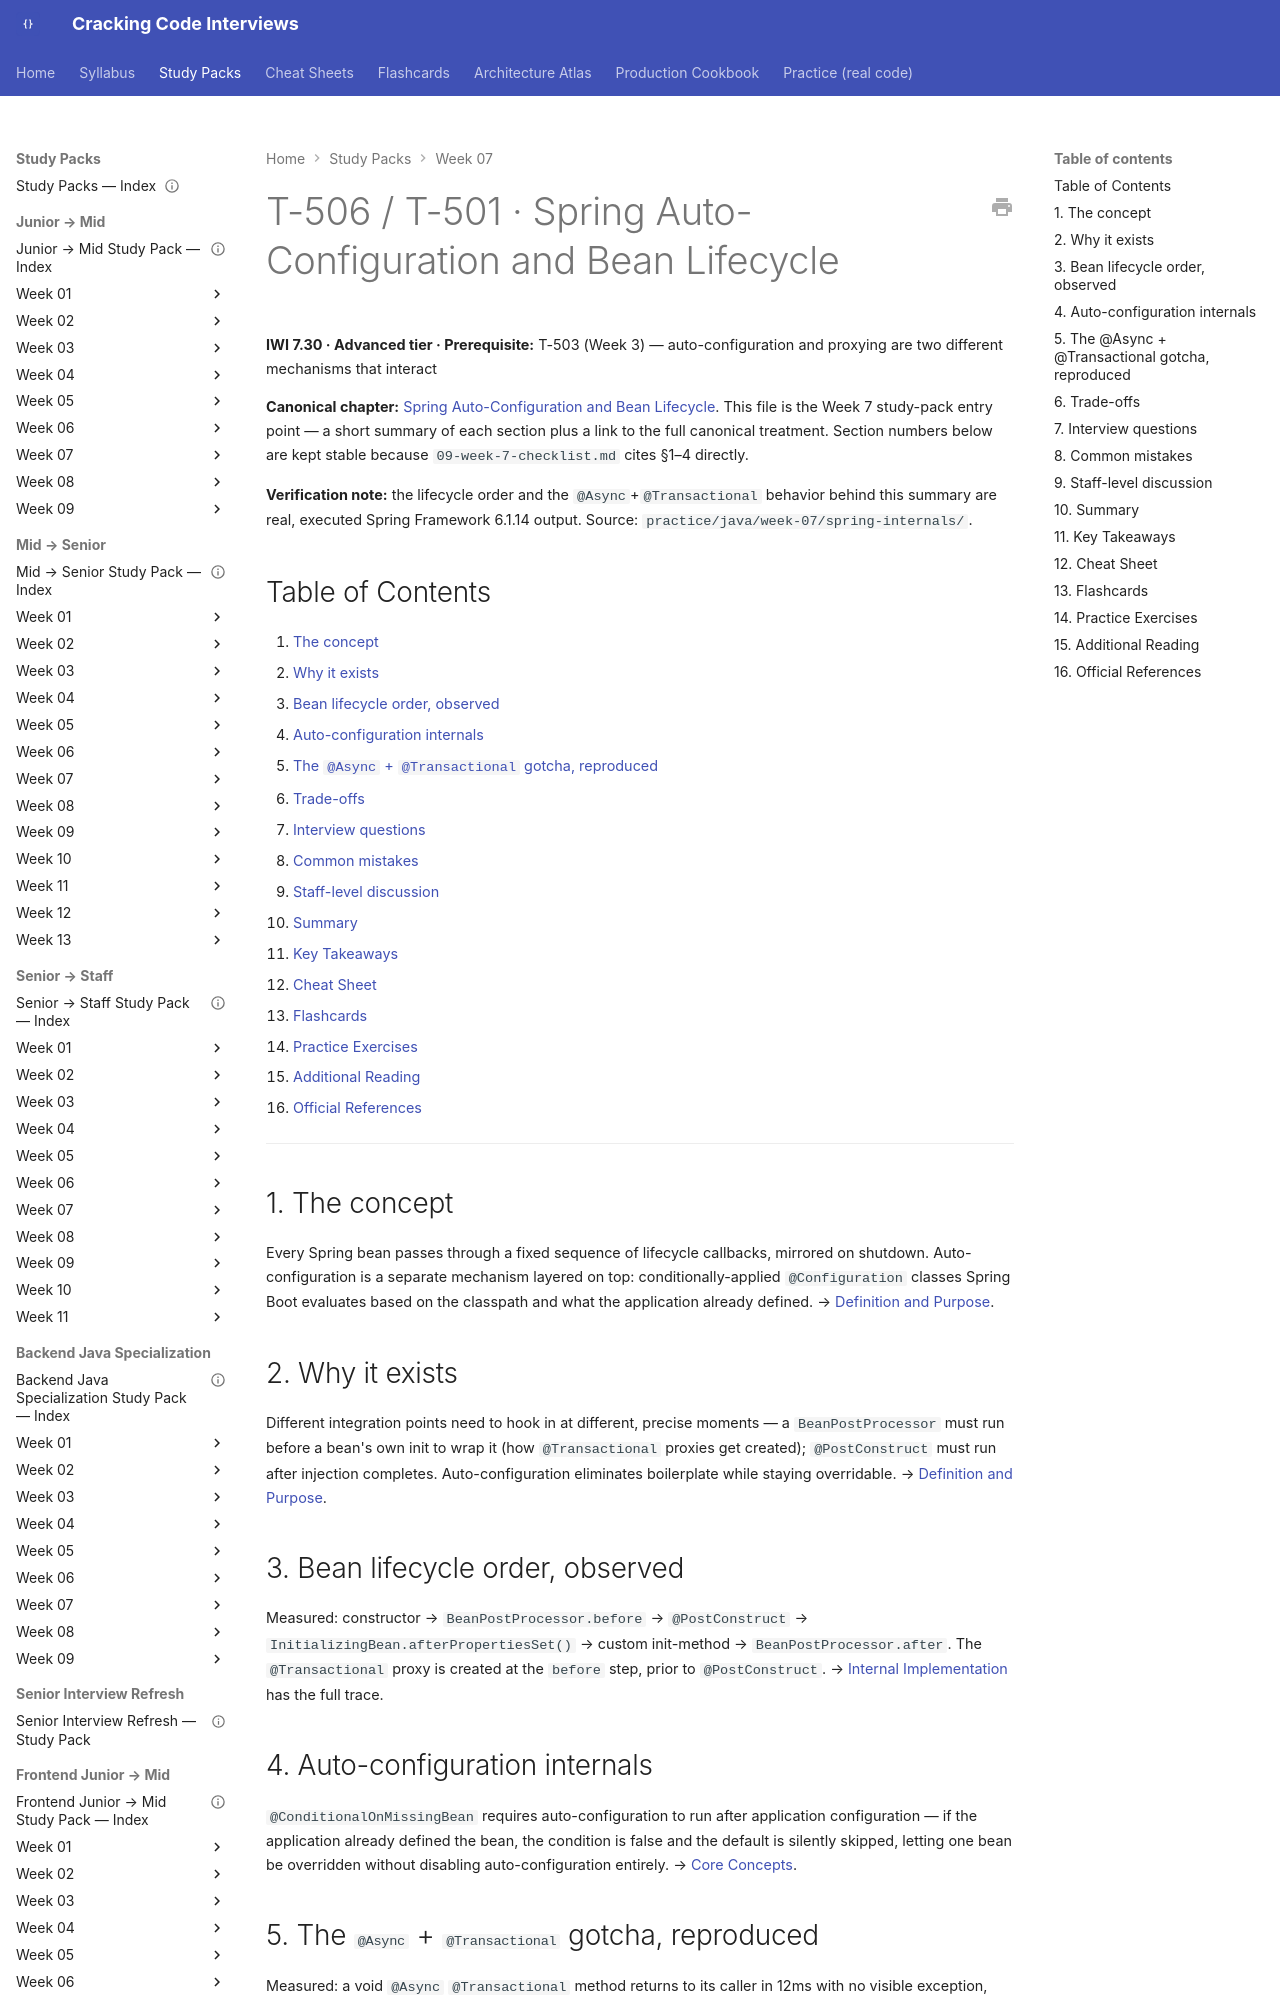

repository: JuanMelendres/cracking-code-interviews · page: study-packs/week-07/01-spring-auto-configuration-and-lifecycle/index.html · generator: mkdocs

---
title: "T-506/T-501 · Spring Auto-Configuration and Bean Lifecycle"
topic_id: T-506/T-501
domain: Spring
tier: Advanced
iwi: 7.30
prerequisites: [T-503]
unlocks: [T-511]
week: 7
last_reviewed: 2026-07-30
canonical: ../../syllabus/05-spring/auto-configuration-and-bean-lifecycle.md
---

# T-506 / T-501 · Spring Auto-Configuration and Bean Lifecycle

**IWI 7.30 · Advanced tier · Prerequisite:** T-503 (Week 3) — auto-configuration and proxying are two different mechanisms that interact

**Canonical chapter:** [Spring Auto-Configuration and Bean Lifecycle](../../syllabus/05-spring/auto-configuration-and-bean-lifecycle.md). This file is the Week 7 study-pack entry point — a short summary of each section plus a link to the full canonical treatment. Section numbers below are kept stable because `09-week-7-checklist.md` cites §1–4 directly.

**Verification note:** the lifecycle order and the `@Async`+`@Transactional` behavior behind this summary are real, executed Spring Framework 6.1.14 output. Source: `practice/java/week-07/spring-internals/`.

## Table of Contents

1. [The concept](#1-the-concept)
2. [Why it exists](#2-why-it-exists)
3. [Bean lifecycle order, observed](#3-bean-lifecycle-order-observed)
4. [Auto-configuration internals](#4-auto-configuration-internals)
5. [The `@Async` + `@Transactional` gotcha, reproduced](#5-the-async-transactional-gotcha-reproduced)
6. [Trade-offs](#6-trade-offs)
7. [Interview questions](#7-interview-questions)
8. [Common mistakes](#8-common-mistakes)
9. [Staff-level discussion](#9-staff-level-discussion)
10. [Summary](#10-summary)
11. [Key Takeaways](#11-key-takeaways)
12. [Cheat Sheet](#12-cheat-sheet)
13. [Flashcards](#13-flashcards)
14. [Practice Exercises](#14-practice-exercises)
15. [Additional Reading](#15-additional-reading)
16. [Official References](#16-official-references)

---

## 1. The concept

Every Spring bean passes through a fixed sequence of lifecycle callbacks, mirrored on shutdown. Auto-configuration is a separate mechanism layered on top: conditionally-applied `@Configuration` classes Spring Boot evaluates based on the classpath and what the application already defined. → [Definition and Purpose](../../syllabus/05-spring/auto-configuration-and-bean-lifecycle.md#definition-and-purpose).

## 2. Why it exists

Different integration points need to hook in at different, precise moments — a `BeanPostProcessor` must run before a bean's own init to wrap it (how `@Transactional` proxies get created); `@PostConstruct` must run after injection completes. Auto-configuration eliminates boilerplate while staying overridable. → [Definition and Purpose](../../syllabus/05-spring/auto-configuration-and-bean-lifecycle.md#definition-and-purpose).
